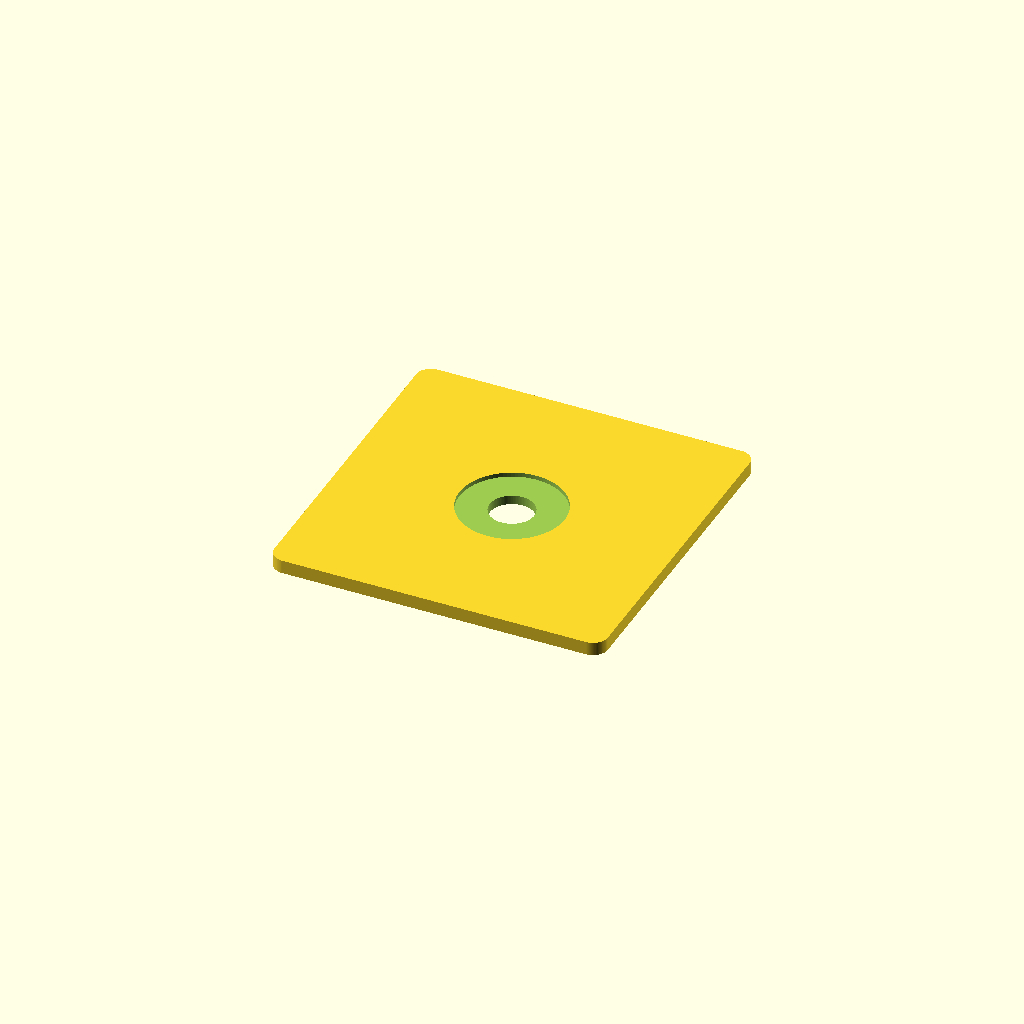
Cell 1: the model at its default parameters.
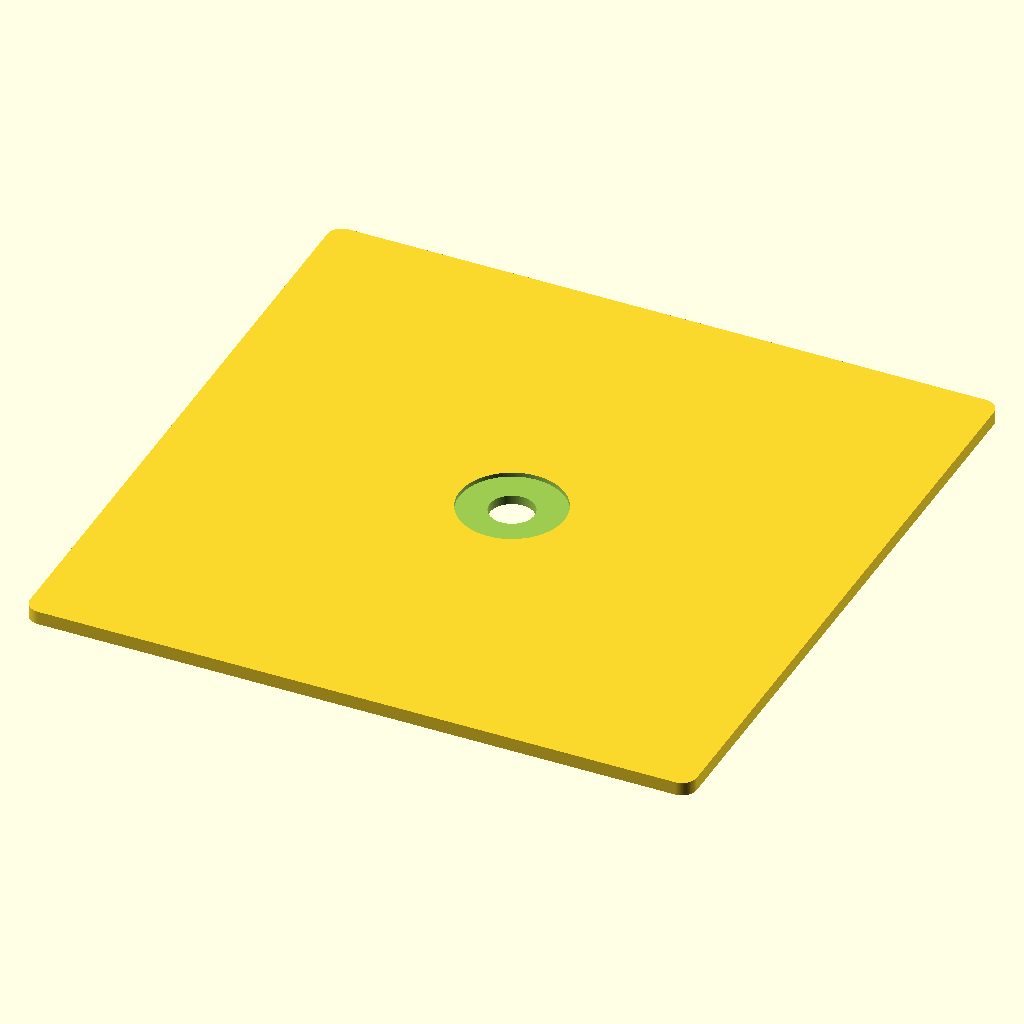
Cell 2: plate = 108 (everything else at default).
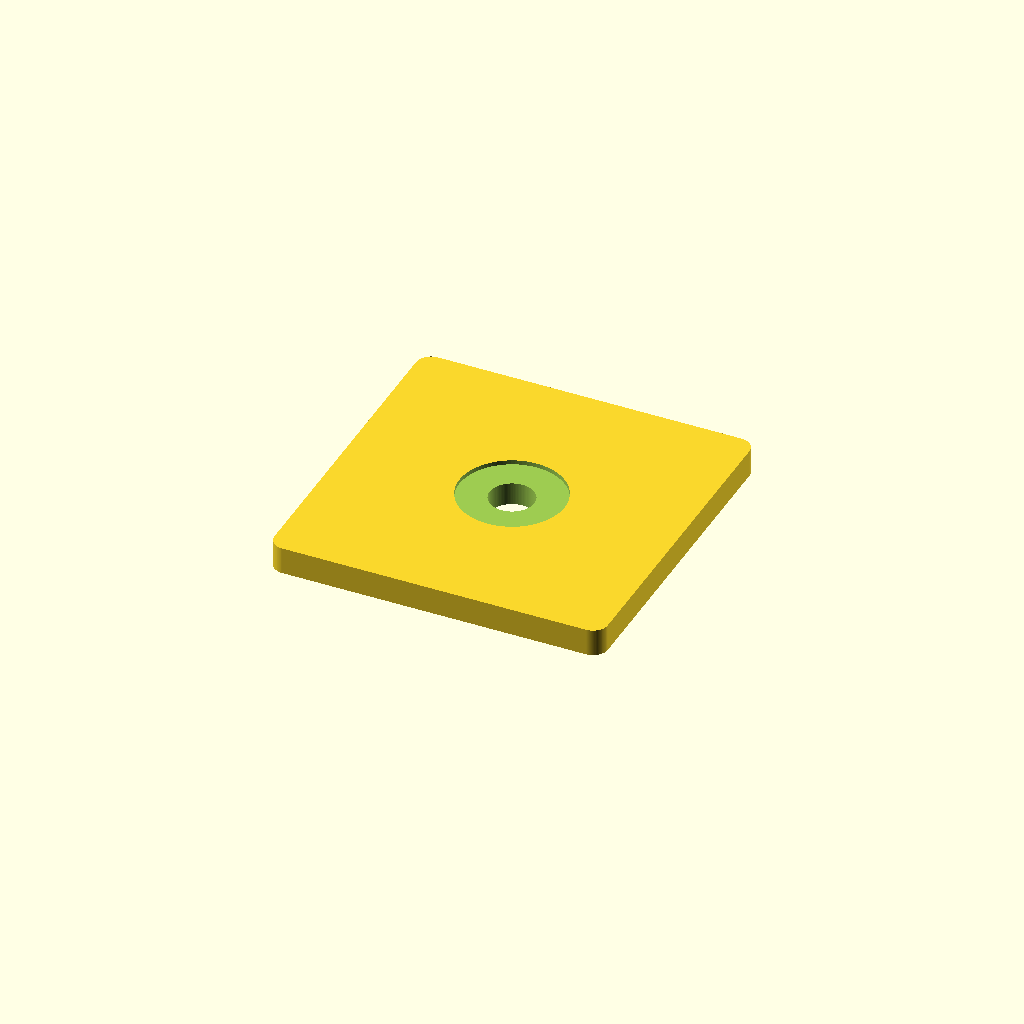
Cell 3 — th set to 4.4, the other parameters unchanged.
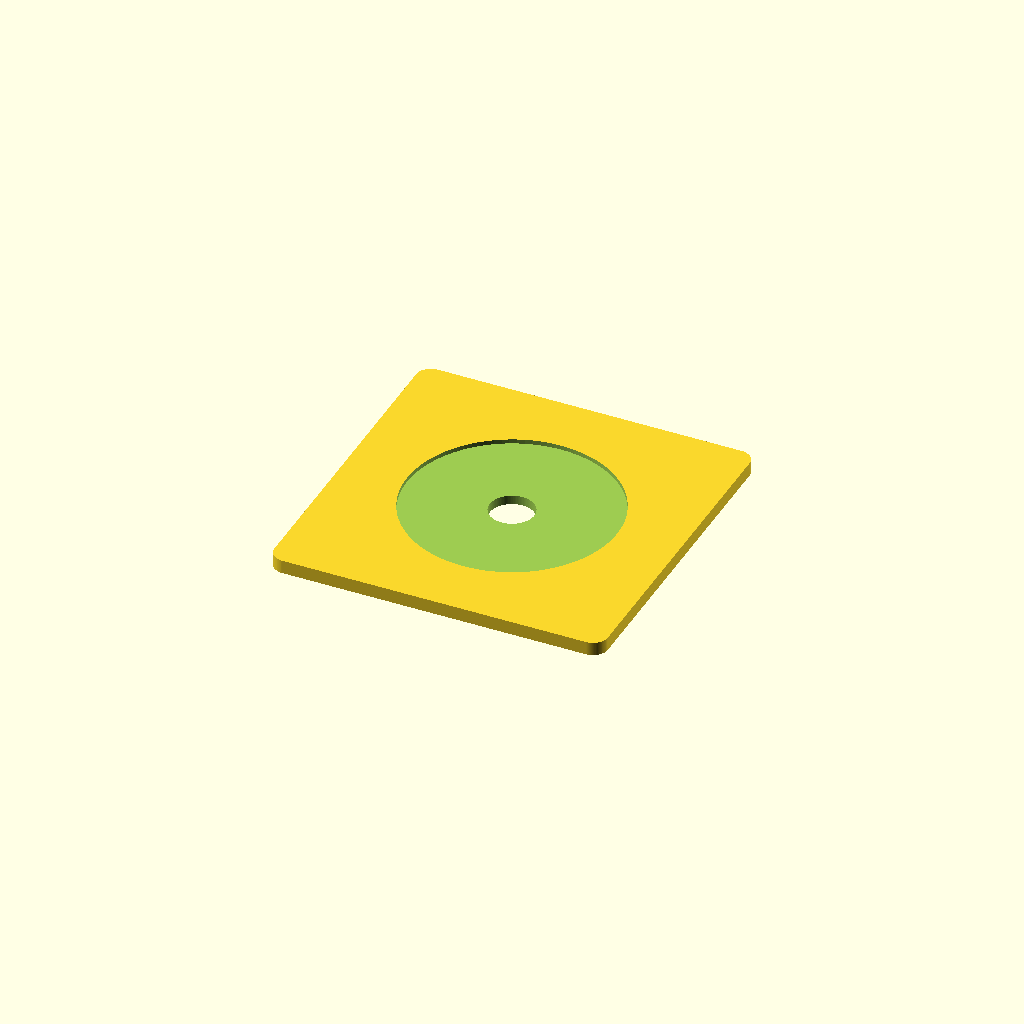
Cell 4: recess_d = 34 (everything else at default).
One fixed orthographic camera (rotation 55°, 0°, 25°; colour scheme Cornfield) for every cell.
Source of the model, mechanical/BuschJaeger_SI/si_centerplate.scad:
// WallKnob-C6 Rev A - Busch-Jaeger Reflex SI compatible center plate
// Nominal Reflex SI cover size: 54 x 54 mm. Verify against your physical frame.
$fn=96;
plate=54;
th=2.2;
corner_r=2.4;
shaft_hole=7.2;
recess_d=17.0;
recess_depth=0.7;

module rounded_square(size,r,h){
  linear_extrude(height=h)
    offset(r=r) square([size-2*r,size-2*r],center=true);
}

difference(){
  rounded_square(plate,corner_r,th);
  translate([0,0,-0.1]) cylinder(d=shaft_hole,h=th+0.2);
  translate([0,0,th-recess_depth]) cylinder(d=recess_d,h=recess_depth+0.1);
}
Parameter table extracted from the source (name, type, default, range or options):
plate: number, default 54
th: number, default 2.2
corner_r: number, default 2.4
shaft_hole: number, default 7.2
recess_d: number, default 17
recess_depth: number, default 0.7
